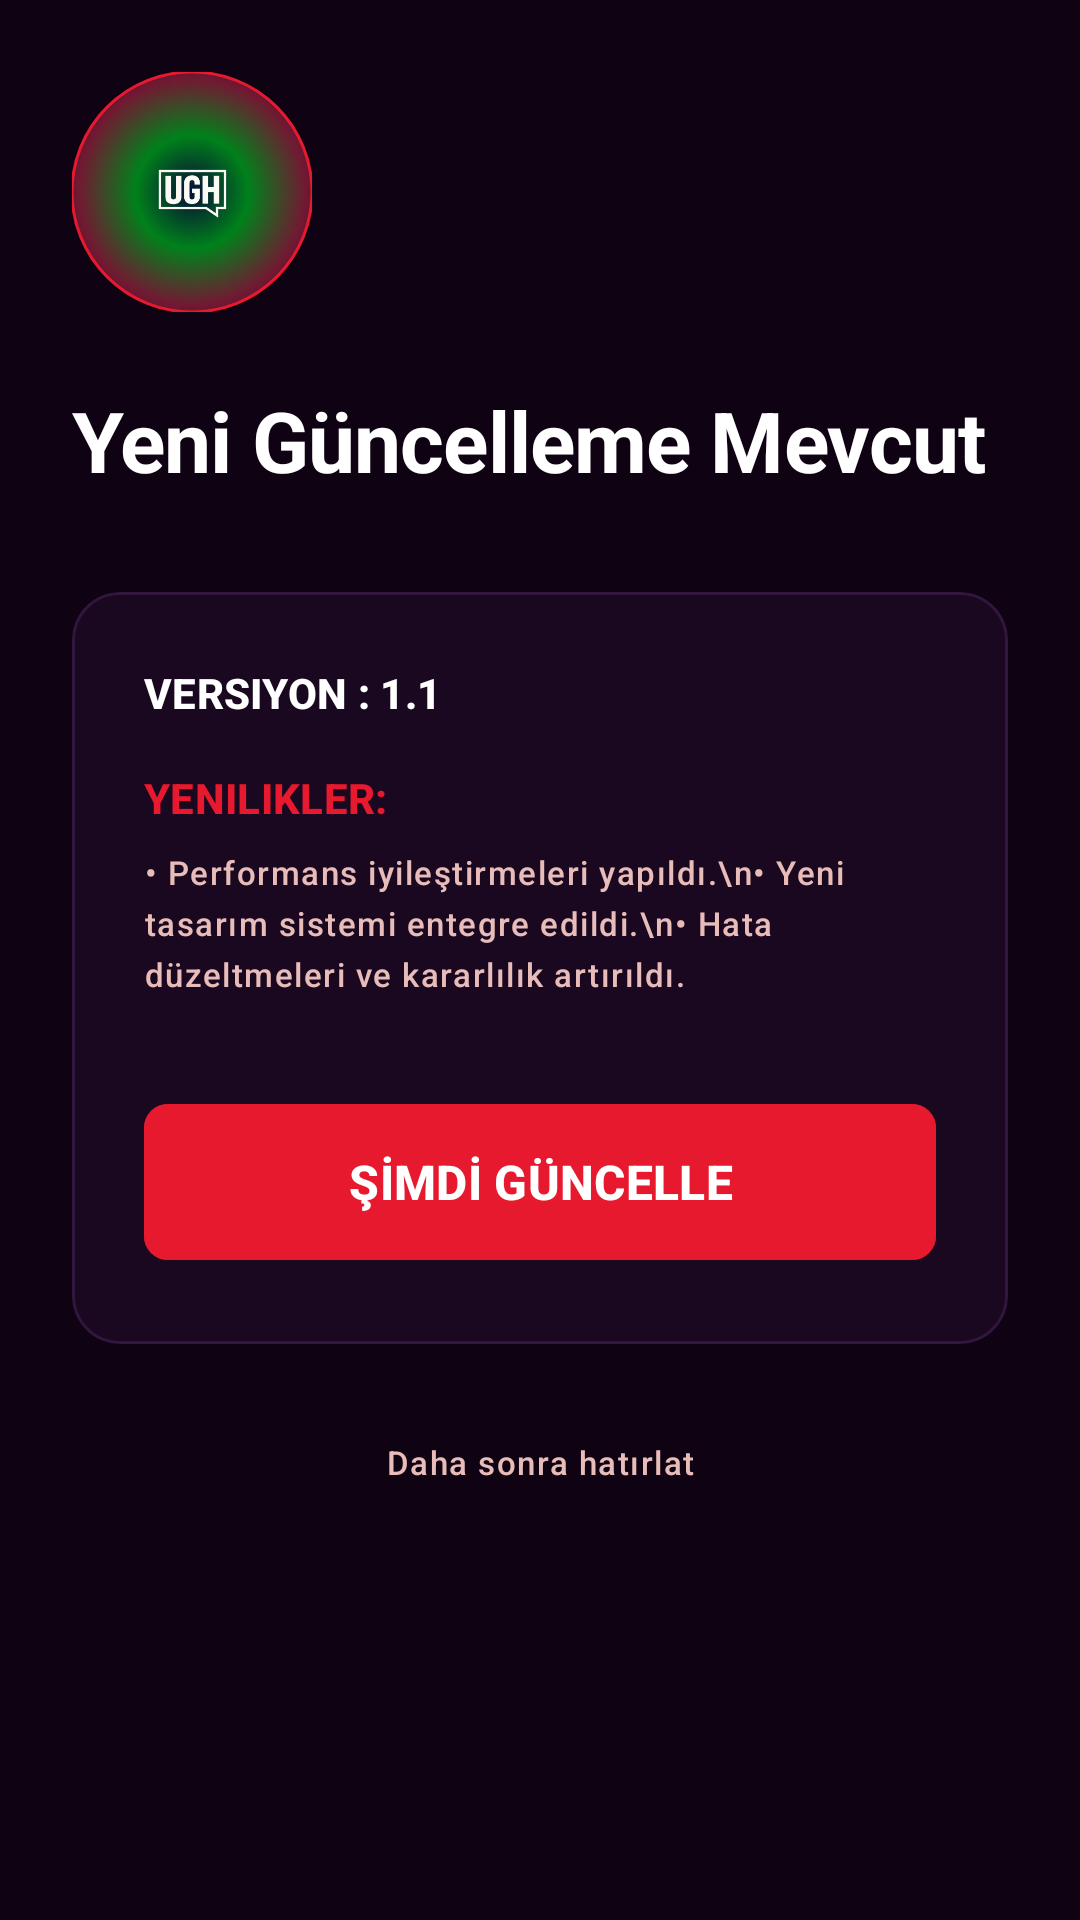

Reconstruct the res/layout file that produces this screen, plus the resources it refers to.
<!-- AndroidManifest.xml: application theme Theme.Ughmedya -->
<!-- res/layout/activity_update.xml -->
<?xml version="1.0" encoding="utf-8"?>
<androidx.constraintlayout.widget.ConstraintLayout xmlns:android="http://schemas.android.com/apk/res/android"
    xmlns:app="http://schemas.android.com/apk/res-auto"
    xmlns:tools="http://schemas.android.com/tools"
    android:id="@+id/main"
    android:layout_width="match_parent"
    android:layout_height="match_parent"
    android:background="@color/deep_purple_black"
    android:padding="24dp"
    tools:context=".config.UpdateActivity">

    <com.google.android.material.imageview.ShapeableImageView
        android:id="@+id/logoIv"
        android:layout_width="80dp"
        android:layout_height="80dp"
        android:src="@drawable/ughmedya"
        app:layout_constraintStart_toStartOf="parent"
        app:layout_constraintTop_toTopOf="parent"
        app:shapeAppearanceOverlay="@style/ShapeAppearance.Ughmedya.Circle"
        app:strokeColor="@color/vibrant_red"
        app:strokeWidth="1dp" />

    <TextView
        android:id="@+id/titleTv"
        android:layout_width="wrap_content"
        android:layout_height="wrap_content"
        android:layout_marginTop="24dp"
        android:text="Yeni Güncelleme Mevcut"
        android:textAppearance="@style/TextAppearance.Ughmedya.HeadlineBold"
        android:textColor="@color/white"
        android:textSize="28sp"
        app:layout_constraintStart_toStartOf="parent"
        app:layout_constraintTop_toBottomOf="@id/logoIv" />

    <com.google.android.material.card.MaterialCardView
        android:id="@+id/updateCard"
        android:layout_width="match_parent"
        android:layout_height="wrap_content"
        android:layout_marginTop="32dp"
        app:cardBackgroundColor="@color/media_card_bg"
        app:cardCornerRadius="16dp"
        app:layout_constraintTop_toBottomOf="@id/titleTv"
        app:strokeColor="@color/border_standard"
        app:strokeWidth="1dp">

        <LinearLayout
            android:layout_width="match_parent"
            android:layout_height="wrap_content"
            android:orientation="vertical"
            android:padding="24dp">

            <TextView
                android:id="@+id/versionTv"
                android:layout_width="wrap_content"
                android:layout_height="wrap_content"
                android:text="Versiyon : 1.1"
                android:textAppearance="@style/TextAppearance.Ughmedya.LabelBold"
                android:textColor="@color/white" />

            <TextView
                android:layout_width="wrap_content"
                android:layout_height="wrap_content"
                android:layout_marginTop="16dp"
                android:text="Yenilikler:"
                android:textAppearance="@style/TextAppearance.Ughmedya.LabelBold"
                android:textColor="@color/vibrant_red" />

            <TextView
                android:id="@+id/featuresTv"
                android:layout_width="match_parent"
                android:layout_height="wrap_content"
                android:layout_marginTop="8dp"
                android:text="• Performans iyileştirmeleri yapıldı.\n• Yeni tasarım sistemi entegre edildi.\n• Hata düzeltmeleri ve kararlılık artırıldı."
                android:textAppearance="@style/TextAppearance.Ughmedya.LabelSmall"
                android:textColor="@color/on_surface_variant"
                android:lineSpacingExtra="4dp" />

            <com.google.android.material.button.MaterialButton
                android:id="@+id/updateBtn"
                android:layout_width="match_parent"
                android:layout_height="60dp"
                android:layout_marginTop="32dp"
                android:backgroundTint="@color/vibrant_red"
                android:text="ŞİMDİ GÜNCELLE"
                android:textAppearance="@style/TextAppearance.Ughmedya.LabelBold"
                android:textColor="@color/white"
                android:textSize="16sp"
                app:cornerRadius="8dp"
                app:elevation="4dp" />

        </LinearLayout>
    </com.google.android.material.card.MaterialCardView>

    <TextView
        android:id="@+id/laterTv"
        android:layout_width="wrap_content"
        android:layout_height="wrap_content"
        android:layout_marginTop="24dp"
        android:padding="8dp"
        android:text="Daha sonra hatırlat"
        android:textAppearance="@style/TextAppearance.Ughmedya.LabelSmall"
        android:textColor="@color/on_surface_variant"
        app:layout_constraintEnd_toEndOf="parent"
        app:layout_constraintStart_toStartOf="parent"
        app:layout_constraintTop_toBottomOf="@id/updateCard" />

</androidx.constraintlayout.widget.ConstraintLayout>
<!-- resources referenced by this layout -->
<resources>
  <color name="border_standard">#33163d</color>
  <color name="deep_purple_black">#0f0212</color>
  <color name="media_card_bg">#1a0820</color>
  <color name="on_surface_variant">#e7bcb9</color>
  <color name="vibrant_red">#e6192e</color>
  <color name="white">#FFFFFFFF</color>
  <style name="ShapeAppearance.Ughmedya.Circle" parent="ShapeAppearance.Material3.MediumComponent">
          <item name="cornerSize">50%</item>
      </style>
  <style name="TextAppearance.Ughmedya.HeadlineBold" parent="TextAppearance.Material3.HeadlineLarge">
          <item name="android:textStyle">bold</item>
          <item name="android:letterSpacing">-0.01</item>
      </style>
  <style name="TextAppearance.Ughmedya.LabelBold" parent="TextAppearance.Material3.LabelLarge">
          <item name="android:textStyle">bold</item>
          <item name="android:textAllCaps">true</item>
          <item name="android:fontFamily">monospace</item>
      </style>
  <style name="TextAppearance.Ughmedya.LabelSmall" parent="TextAppearance.Material3.LabelSmall">
          <item name="android:fontFamily">monospace</item>
      </style>
  <style name="Theme.Ughmedya" parent="Base.Theme.Ughmedya" />
  <color name="primary">#ffb3ae</color>
  <color name="on_primary">#68000c</color>
  <color name="primary_container">#e6192e</color>
  <color name="on_primary_container">#fffcff</color>
  <color name="secondary">#40e56c</color>
  <color name="on_secondary">#003912</color>
  <color name="secondary_container">#02c953</color>
  <color name="on_secondary_container">#004d1b</color>
  <color name="tertiary">#ebb2ff</color>
  <color name="on_tertiary">#520071</color>
  <color name="tertiary_container">#a64dcc</color>
  <color name="on_tertiary_container">#fffdff</color>
  <color name="error">#ffb4ab</color>
  <color name="on_error">#690005</color>
  <color name="error_container">#93000a</color>
  <color name="on_error_container">#ffdad6</color>
  <color name="background">#1e0d20</color>
  <color name="on_background">#f7d9f6</color>
  <color name="surface">#1e0d20</color>
  <color name="on_surface">#f7d9f6</color>
  <color name="surface_variant">#422e43</color>
  <color name="surface_container">#2b192d</color>
  <color name="surface_container_low">#271529</color>
  <color name="surface_container_lowest">#18081b</color>
  <color name="surface_container_high">#362338</color>
  <color name="surface_container_highest">#422e43</color>
  <color name="outline">#ae8885</color>
  <color name="outline_variant">#5d3f3d</color>
</resources>
